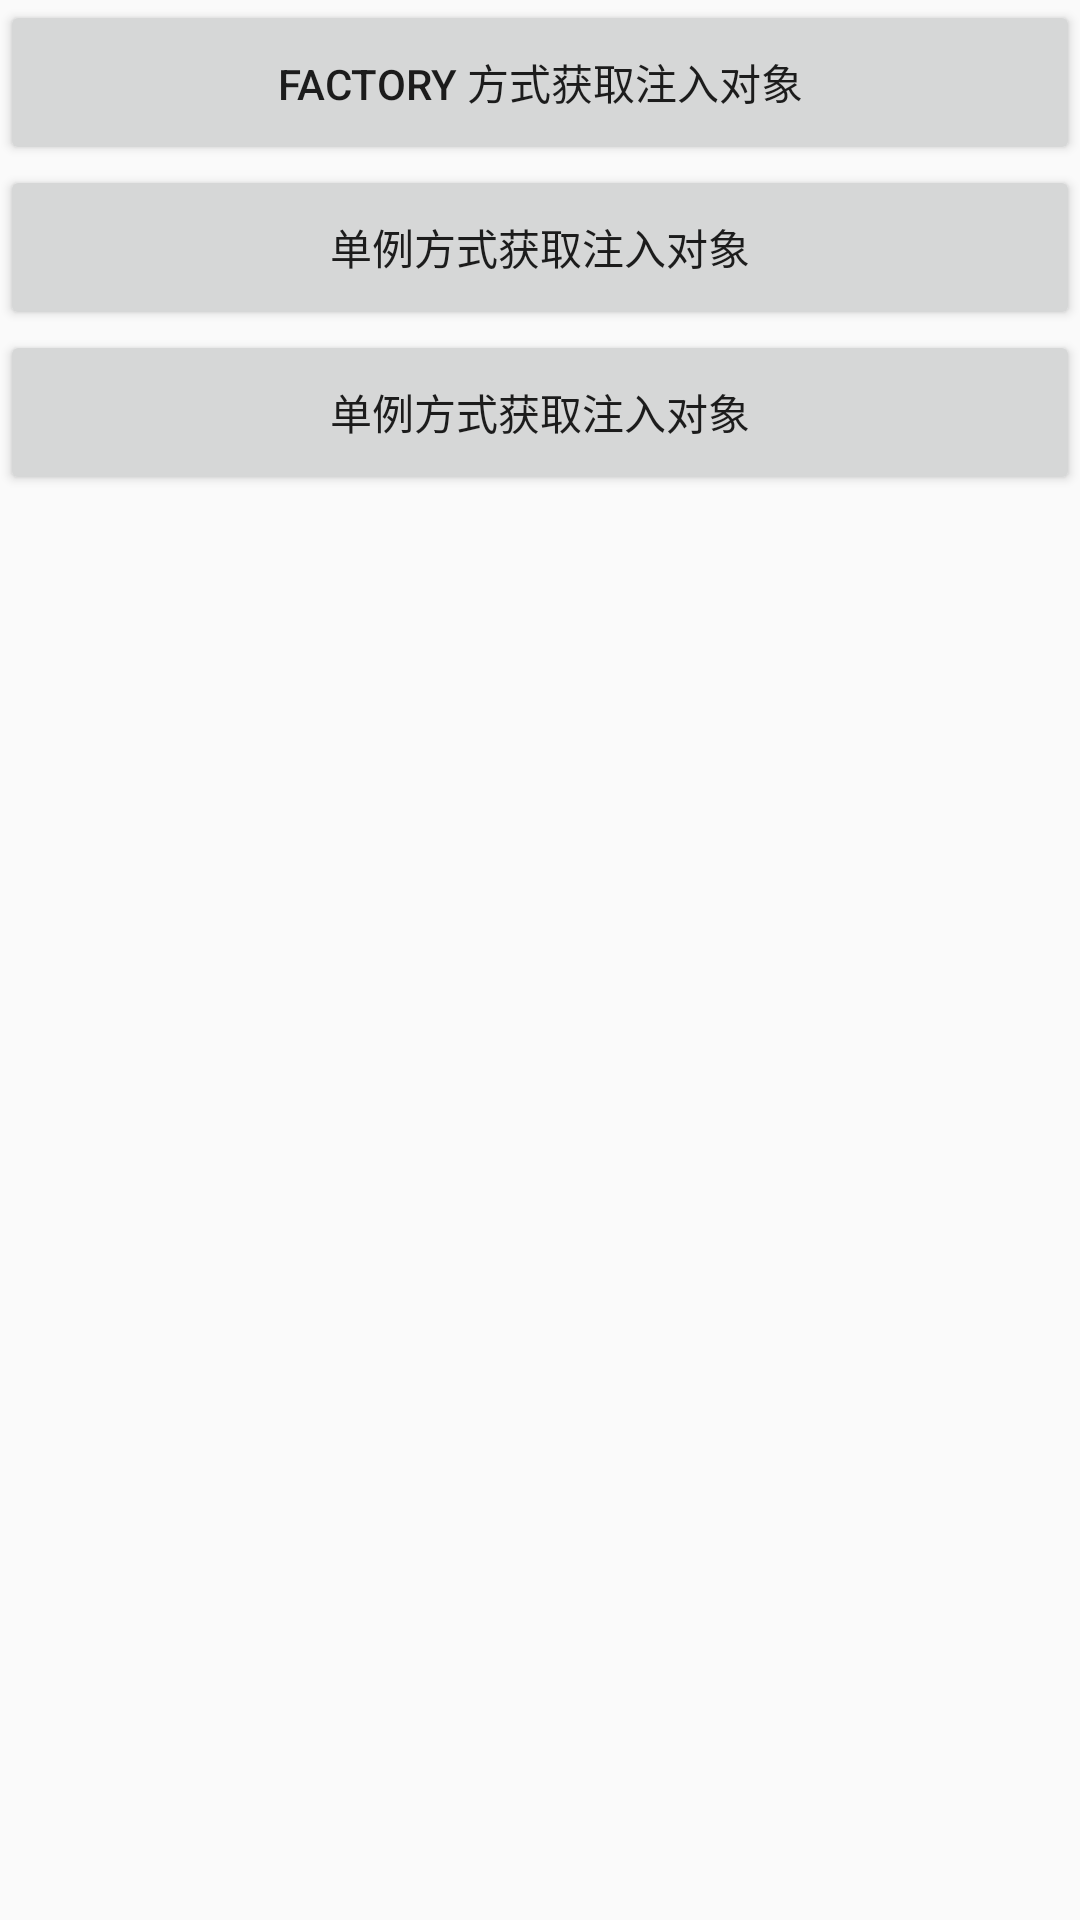

Reconstruct the res/layout file that produces this screen, plus the resources it refers to.
<!-- AndroidManifest.xml: application theme TranslucentTheme -->
<!-- res/layout/activity_factory.xml -->
<?xml version="1.0" encoding="utf-8"?>
<androidx.constraintlayout.widget.ConstraintLayout xmlns:android="http://schemas.android.com/apk/res/android"
    xmlns:app="http://schemas.android.com/apk/res-auto"
    xmlns:tools="http://schemas.android.com/tools"
    android:layout_width="match_parent"
    android:layout_height="match_parent">

    <Button
        android:id="@+id/mb_factory"
        android:layout_width="match_parent"
        android:layout_height="55dp"
        android:text="factory 方式获取注入对象"
        app:layout_constraintLeft_toLeftOf="parent"
        app:layout_constraintRight_toRightOf="parent"
        app:layout_constraintTop_toTopOf="parent" />

    <Button
        android:id="@+id/mb_single"
        android:layout_width="match_parent"
        android:layout_height="55dp"
        android:text="单例方式获取注入对象"
        app:layout_constraintLeft_toLeftOf="parent"
        app:layout_constraintRight_toRightOf="parent"
        app:layout_constraintTop_toBottomOf="@id/mb_factory" />

    <Button
        android:id="@+id/mb_viewmodel"
        android:layout_width="match_parent"
        android:layout_height="55dp"
        android:text="单例方式获取注入对象"
        app:layout_constraintLeft_toLeftOf="parent"
        app:layout_constraintRight_toRightOf="parent"
        app:layout_constraintTop_toBottomOf="@id/mb_single" />


</androidx.constraintlayout.widget.ConstraintLayout>
<!-- resources referenced by this layout -->
<resources>
  <style name="TranslucentTheme" parent="Theme.AppCompat.Light.NoActionBar">
          <item name="android:windowTranslucentStatus">true</item>
          
          <item name="android:windowIsTranslucent">false</item>
          <item name="android:windowDisablePreview">true</item>
          <item name="android:windowTranslucentNavigation">false</item> 
          <item name="android:navigationBarColor" tools:targetApi="lollipop">@android:color/white</item>
          <item name="android:statusBarColor" tools:targetApi="lollipop">@color/unify_bg</item>
      </style>
  <color name="unify_bg">#008DFF</color>
</resources>
